Photos from the image-classification dataset "Final" in the GitHub repository Ren-GT/Final. Its 6 classes are: corn cercospora leaf spot, corn northern leaf blight, pepper bacterial spot, potato early blight, potato late blight, potato healthy.

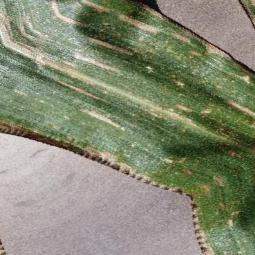
Label: corn cercospora leaf spot

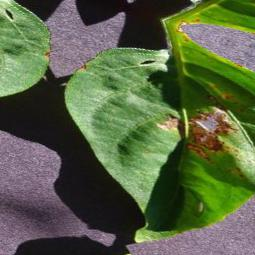
Label: pepper bacterial spot

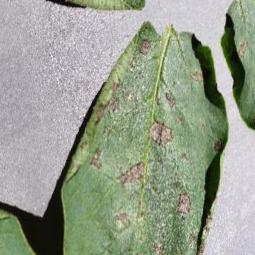
Label: potato early blight

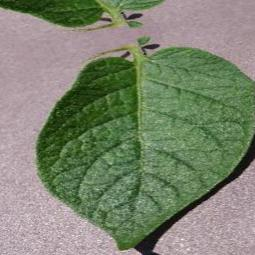
Label: potato healthy

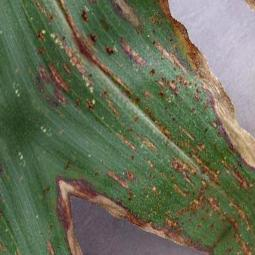
Label: corn northern leaf blight

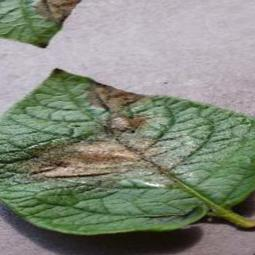
Label: potato late blight
